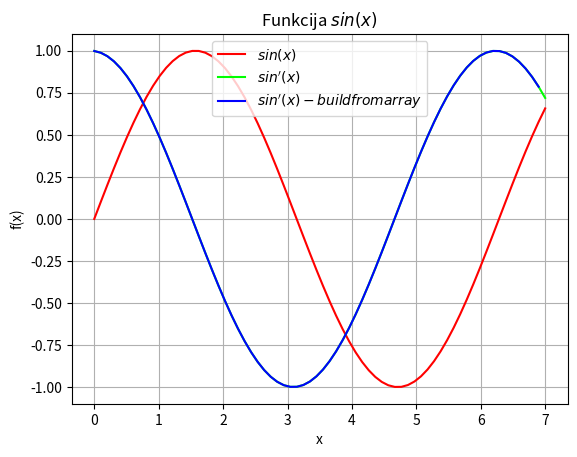

This chart was generated by the following Python code:
import sys
sys.path.append('/usr/local/anaconda3/lib/python3.6/site-packages')
from numpy import sin, linspace

def f(x):
    return sin(x)

x = linspace(0, 7, 70)
y = f(x)

delta_x = x[1] - x[0]

from matplotlib import pyplot as plt
plt.grid()
plt.xlabel('x')
plt.ylabel('f(x)')
plt.title('Funkcija $sin(x)$')
plt.plot(x, y, color = '#FF0000')
#plt.legend(['$sin(x)$'])
#plt.show()

y_first_derivative =  (sin(x+delta_x)-sin(x)) / delta_x
plt.plot(x, y_first_derivative, color = '#00FF00')
#plt.legend(['$sin\'(x)$'])
#plt.show()

N = len(x)
y_first_derivative_build_from_array = []
for i in range(N-1):
    temp = (y[i+1] - y[i]) / (delta_x)
    #temp = (y[i+1] - y[i]) / (x[i+1] - x[i])
    y_first_derivative_build_from_array.append(temp)
    #print(i, x[i], x[i+1], y[i], y[i+1], temp,y_first_derivative_build_from_array)

plt.plot(x[0:N-1], y_first_derivative_build_from_array, color = '#0000FF')
plt.legend(['$sin(x)$','$sin\'(x)$', '$sin\'(x) - build from array$'])
plt.show()
